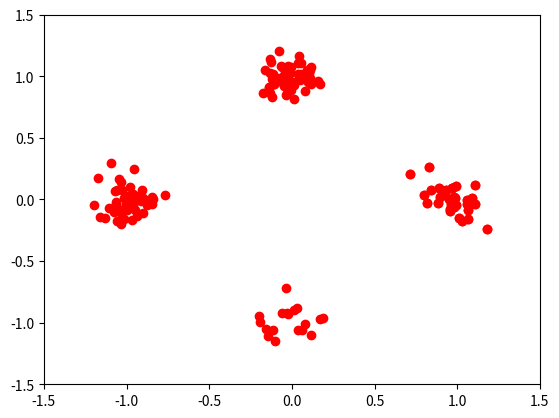

Source code (Python):
import numpy as np
import math
import matplotlib.pyplot as plt

n=150
fvar=0.1
m=4            #numero de niveles de señal
r=1            #numero de señales para comparar entre
pi = math.pi
e=math.e
lim=1.5

datos = np.round((m-1)*np.random.rand(r,n))           #datos con m niveles
a1bar = np.zeros(r)
a1var = np.zeros(r)
b1bar = np.zeros(r)
b1var = np.zeros(r)
datos_desv_estandar = np.zeros(r)
for i in range(0,r):
    angles = datos[i,:]*2*pi/m
    mag = fvar*np.random.normal(0,1,n) + 1                  #magnitud, se agrega 
    a = mag*np.cos(angles+fvar*np.random.normal(0,1,n))   #efecto de ruido
    b = mag*np.sin(angles+fvar*np.random.normal(0,1,n))   #parte real e imaginaria

    plt.plot(a,b,'ro')
    plt.axis([-lim,lim,-lim,lim])
    plt.show()

    a1 = a[(0.5 < a) & (a < 1.5) & (b<0.5) & (b>-0.5)]    #sección 
    b1 = b[(0.5 < a) & (a < 1.5) & (b<0.5) & (b>-0.5)]

    plt.plot(a1,b1,'ro')
    plt.axis([-lim,lim,-lim,lim])
    plt.show()

    a1bar[i] = np.sum(a1)/a1.shape[0]                        #media y varianza de
    a1var[i] = np.sum((a1 - a1bar[i])**2)/(a1.shape[0]-1);      #los reales (a)
    b1bar[i] = np.sum(a1)/a1.shape[0]                        
    b1var[i] = np.sum((a1 - a1bar[i])**2)/(a1.shape[0]-1);
    datos_desv_estandar[i] = np.sqrt(a1var[i] + b1var[i])
    print(b1var)
    print(a1var)
    print(datos_desv_estandar)


resultado = np.where(datos_desv_estandar == np.amin(datos_desv_estandar))
 

print('Mejor señal para muestra es la señal: ', resultado[0])
print('Datos de la señal: ', datos[resultado,:])


















